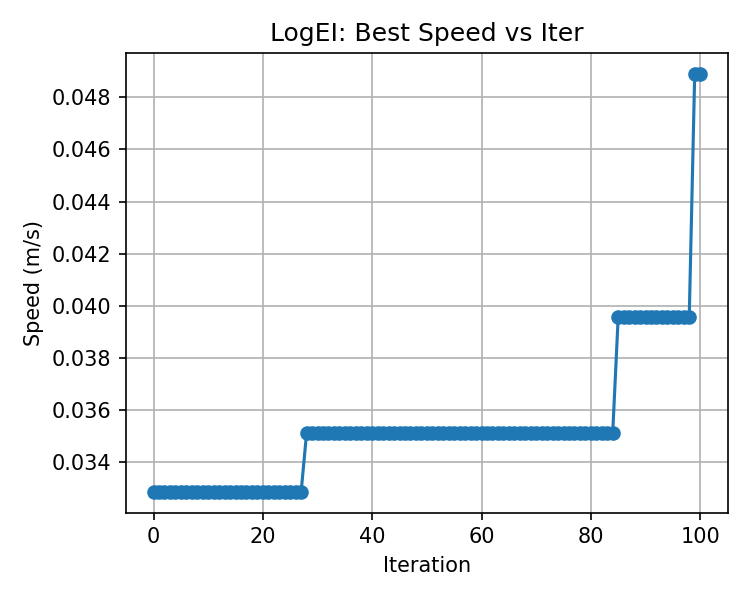

Values plotted in this chart, from the file beside it:
, best_speed
0, 0.03288
1, 0.03288
2, 0.03288
3, 0.03288
4, 0.03288
5, 0.03288
6, 0.03288
7, 0.03288
8, 0.03288
9, 0.03288
10, 0.03288
11, 0.03288
12, 0.03288
13, 0.03288
14, 0.03288
15, 0.03288
16, 0.03288
17, 0.03288
18, 0.03288
19, 0.03288
20, 0.03288
21, 0.03288
22, 0.03288
23, 0.03288
24, 0.03288
25, 0.03288
26, 0.03288
27, 0.03288
28, 0.03514
29, 0.03514
30, 0.03514
31, 0.03514
32, 0.03514
33, 0.03514
34, 0.03514
35, 0.03514
36, 0.03514
37, 0.03514
38, 0.03514
39, 0.03514
40, 0.03514
41, 0.03514
42, 0.03514
43, 0.03514
44, 0.03514
45, 0.03514
46, 0.03514
47, 0.03514
48, 0.03514
49, 0.03514
50, 0.03514
51, 0.03514
52, 0.03514
53, 0.03514
54, 0.03514
55, 0.03514
56, 0.03514
57, 0.03514
58, 0.03514
59, 0.03514
... 41 more rows
